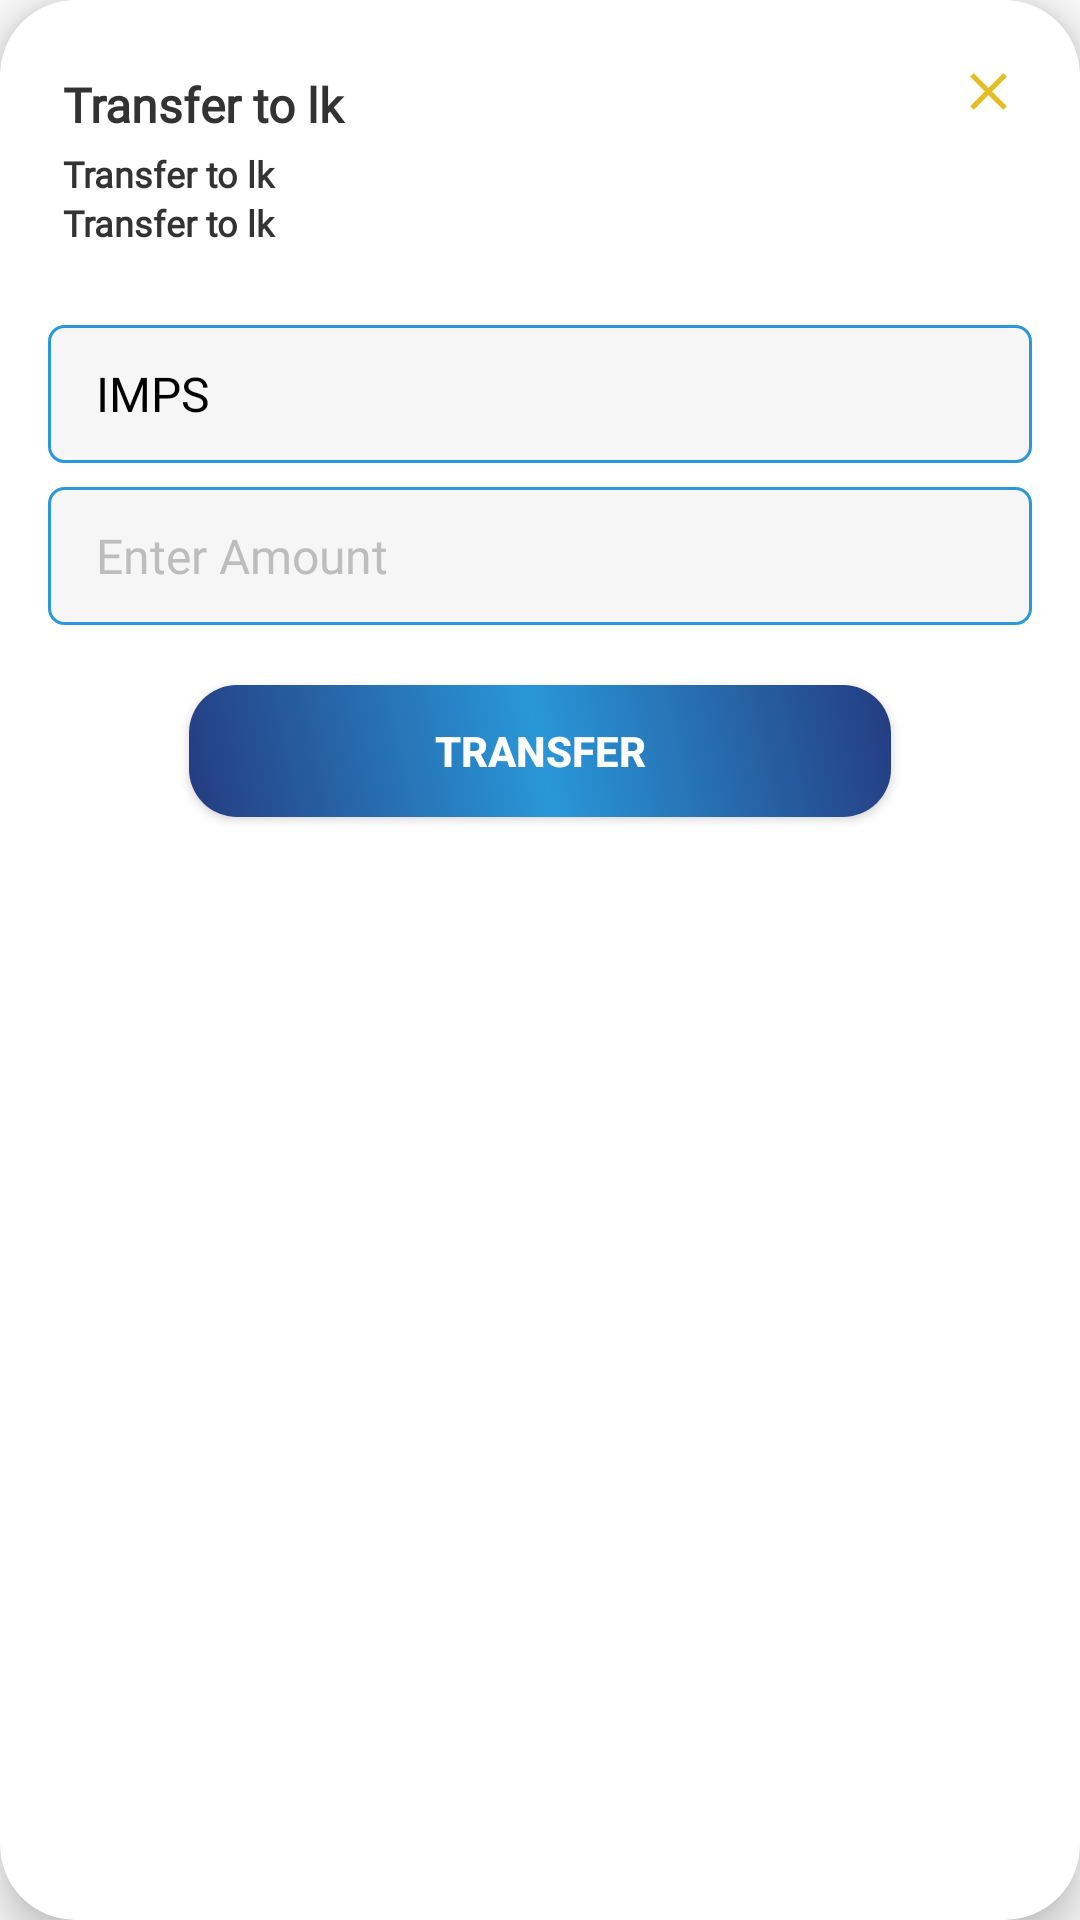

This screen was rendered from an Android layout file. Write that file and the resources it references.
<!-- AndroidManifest.xml: application theme AppTheme -->
<!-- res/layout/custom_layout.xml -->
<?xml version="1.0" encoding="utf-8"?>
<androidx.cardview.widget.CardView
    android:id="@+id/c1"
    android:layout_width="330dp"
    android:layout_height="wrap_content"
    android:layout_margin="45dp"
    android:elevation="40dp"
    android:shadowDx="@integer/material_motion_duration_medium_1"
    android:shadowDy="@integer/material_motion_duration_medium_2"
    android:shadowRadius="@integer/material_motion_duration_short_1"
    android:visibility="visible"
    app:cardCornerRadius="@dimen/txt_25sp"
    android:background="@color/background_main"
    app:cardElevation="8dp"
    android:layout_gravity="center"
    android:foregroundGravity="center"
    app:layout_anchorGravity="center"
    app:layout_constraintBottom_toBottomOf="parent"
    app:layout_constraintEnd_toEndOf="parent"
    app:layout_constraintStart_toStartOf="parent"
    app:layout_constraintTop_toTopOf="parent"
    xmlns:android="http://schemas.android.com/apk/res/android"
    xmlns:app="http://schemas.android.com/apk/res-auto">

    <androidx.constraintlayout.widget.ConstraintLayout
        android:layout_width="match_parent"
        android:layout_height="wrap_content">

        <ImageView
            android:id="@+id/imgClose"
            android:layout_width="45dp"
            android:layout_height="45dp"
            android:layout_marginTop="8dp"
            android:layout_marginEnd="8dp"
            android:foregroundGravity="center"
            android:gravity="center"
            android:padding="12dp"
            android:src="@drawable/baseline_close_24"
            android:background="@drawable/circul_white"
            android:textSize="16dp"
            app:layout_constraintBottom_toBottomOf="parent"
            app:layout_constraintEnd_toEndOf="parent"
            app:layout_constraintHorizontal_bias="1.0"
            app:layout_constraintStart_toStartOf="@+id/linearLayout"
            app:layout_constraintTop_toTopOf="parent"
            app:layout_constraintVertical_bias="0.0"
            app:tint="@color/red_btn_bg_color" />


        <LinearLayout
            android:id="@+id/linearLayout"
            android:layout_width="match_parent"
            android:layout_height="wrap_content"
            android:orientation="vertical"
            app:layout_constraintBottom_toBottomOf="parent"
            app:layout_constraintEnd_toEndOf="parent"
            app:layout_constraintStart_toStartOf="parent"
            app:layout_constraintTop_toTopOf="parent">

            <TextView
                android:id="@+id/txtTransferTo"
                android:layout_width="match_parent"
                android:layout_height="wrap_content"
                android:layout_gravity="center"
                android:layout_marginStart="14dp"
                android:layout_marginTop="24dp"
                android:fontFamily="@font/intel"
                android:foregroundGravity="center"
                android:gravity="center|start"
                android:text="Transfer to lk"
                android:textColor="@color/text_color"
                android:textSize="16dp"
                android:textStyle="bold" />

            <TextView
                android:id="@+id/txtAcNo"
                android:layout_width="match_parent"
                android:layout_height="wrap_content"
                android:layout_gravity="center"
                android:layout_marginStart="14dp"
                android:layout_marginTop="4dp"
                android:fontFamily="@font/intel"
                android:foregroundGravity="center"
                android:gravity="center|start"
                android:text="Transfer to lk"
                android:textColor="@color/text_color"
                android:textSize="12dp"
                android:textStyle="bold" />

            <TextView
                android:id="@+id/txtBankNo"
                android:layout_width="match_parent"
                android:layout_height="wrap_content"
                android:layout_gravity="center"
                android:layout_marginStart="14dp"
                android:fontFamily="@font/intel"
                android:foregroundGravity="center"
                android:gravity="center|start"
                android:text="Transfer to lk"
                android:textColor="@color/text_color"
                android:textSize="12dp"
                android:textStyle="bold" />

            <androidx.constraintlayout.widget.ConstraintLayout
                android:id="@+id/field1"
                android:layout_width="match_parent"
                android:layout_height="50dp"
                android:layout_marginStart="8dp"
                android:layout_marginTop="24dp"
                android:layout_marginEnd="8dp"
                android:clickable="true"
                android:orientation="horizontal"
                android:paddingTop="2dp"
                android:paddingBottom="2dp">

                <EditText
                    android:layout_width="match_parent"
                    android:layout_height="match_parent"
                    android:layout_marginStart="8dp"
                    android:layout_marginEnd="8dp"
                    android:background="@drawable/edit_txtbg"
                    android:clickable="true"
                    android:editable="false"
                    android:enabled="false"
                    android:fontFamily="@font/intel"
                    android:foregroundGravity="center"
                    android:gravity="center|start"
                    android:hint="Enter Member ID"
                    android:inputType="text"
                    android:paddingStart="16dp"
                    android:text="IMPS"
                    android:textColor="@color/black"
                    android:textColorHint="@color/txt_hint"
                    android:textSize="@dimen/text_nev"
                    app:layout_constraintBottom_toBottomOf="parent"
                    app:layout_constraintEnd_toEndOf="parent"
                    app:layout_constraintHorizontal_bias="1.0"
                    app:layout_constraintTop_toTopOf="parent" />


            </androidx.constraintlayout.widget.ConstraintLayout>

            <androidx.constraintlayout.widget.ConstraintLayout
                android:id="@+id/field2"
                android:layout_width="match_parent"
                android:layout_height="50dp"
                android:layout_marginStart="8dp"
                android:layout_marginTop="4dp"
                android:layout_marginEnd="8dp"
                android:clickable="true"
                android:orientation="horizontal"
                android:paddingTop="2dp"
                android:paddingBottom="2dp">

                <EditText
                    android:id="@+id/edtAmount"
                    android:layout_width="match_parent"
                    android:layout_height="match_parent"
                    android:layout_marginStart="8dp"
                    android:layout_marginEnd="8dp"
                    android:background="@drawable/edit_txtbg"
                    android:clickable="true"
                    android:fontFamily="@font/intel"
                    android:foregroundGravity="center"
                    android:gravity="center|start"
                    android:hint="Enter Amount"
                    android:inputType="number"
                    android:paddingStart="16dp"
                    android:textColor="@color/black"
                    android:textColorHint="@color/txt_hint"
                    android:textSize="@dimen/text_nev"
                    app:layout_constraintBottom_toBottomOf="parent"
                    app:layout_constraintEnd_toEndOf="parent"
                    app:layout_constraintHorizontal_bias="1.0"
                    app:layout_constraintTop_toTopOf="parent" />


            </androidx.constraintlayout.widget.ConstraintLayout>

            <RelativeLayout
                android:layout_width="match_parent"
                android:layout_height="60dp"
                android:layout_marginLeft="55dp"
                android:layout_marginTop="10dp"
                android:layout_marginRight="55dp">

                <androidx.cardview.widget.CardView
                    android:layout_width="match_parent"
                    android:layout_height="match_parent"
                    android:elevation="8dp"
                    android:layout_centerHorizontal="true"
                    android:layout_centerInParent="true"
                    android:layout_margin="8dp"
                    android:shadowColor="@color/gpvch_black"
                    app:cardCornerRadius="16dp">

                    <Button
                        android:id="@+id/btn_continue"
                        android:layout_width="match_parent"
                        android:layout_height="50dp"
                        android:layout_gravity="center"
                        android:background="@drawable/button_shape_no_fill"
                        android:elevation="8dp"
                        android:gravity="center"

                        android:padding="6dp"
                        android:text="Transfer"
                        android:textColor="@color/white"
                        android:textStyle="bold"
                        app:layout_constraintBottom_toBottomOf="parent"
                        app:layout_constraintEnd_toEndOf="parent"
                        app:layout_constraintStart_toStartOf="parent"
                        app:layout_constraintTop_toTopOf="parent" />

                </androidx.cardview.widget.CardView>
            </RelativeLayout>
            

            <LinearLayout
                android:layout_width="match_parent"
                android:layout_height="wrap_content"
                android:orientation="vertical"
                android:visibility="invisible">

                <TextView
                    android:layout_width="wrap_content"
                    android:layout_height="wrap_content"
                    android:layout_gravity="center"
                    android:layout_marginTop="12dp"
                    android:fontFamily="@font/intel"
                    android:foregroundGravity="center"
                    android:gravity="center"
                    android:text="By continue you agree"
                    android:textColor="@color/text_color"
                    android:textSize="12dp" />

                <TextView
                    android:layout_width="wrap_content"
                    android:layout_height="wrap_content"
                    android:layout_gravity="center"
                    android:layout_marginBottom="24dp"
                    android:fontFamily="@font/intel"
                    android:foregroundGravity="center"
                    android:gravity="center"
                    android:text=" TC &amp; Privacy Policay."
                    android:textColor="@color/theame_dark"
                    android:textSize="10dp" />

            </LinearLayout>

        </LinearLayout>


    </androidx.constraintlayout.widget.ConstraintLayout>


</androidx.cardview.widget.CardView>
<!-- resources referenced by this layout -->
<resources>
  <color name="background_main">#e5eff6</color>
  <color name="black">#FF000000</color>
  <color name="gpvch_black">#212642</color>
  <color name="red_btn_bg_color">#ffdd6b55</color>
  <color name="text_color">#333333</color>
  <color name="theame_dark">@color/theme_color2</color>
  <color name="txt_hint">#BDBDBD</color>
  <color name="white">#FFFFFFFF</color>
  <dimen name="text_nev">16dp </dimen>
  <dimen name="txt_25sp">25sp</dimen>
  <!-- drawable baseline_close_24 (drawable) -->
  <vector android:height="24dp" android:tint="#E3BE24"
      android:viewportHeight="24" android:viewportWidth="24"
      android:width="24dp" xmlns:android="http://schemas.android.com/apk/res/android">
      <path android:fillColor="@android:color/white" android:pathData="M19,6.41L17.59,5 12,10.59 6.41,5 5,6.41 10.59,12 5,17.59 6.41,19 12,13.41 17.59,19 19,17.59 13.41,12z"/>
  </vector>
  <!-- drawable button_shape_no_fill (drawable) -->
  <?xml version="1.0" encoding="utf-8"?>
  <shape xmlns:android="http://schemas.android.com/apk/res/android">
      
      <corners
          android:bottomLeftRadius="16dp"
          android:bottomRightRadius="16dp"
          android:topLeftRadius="16dp"
          android:topRightRadius="16dp" />
      <padding
          android:bottom="2dp"
          android:left="2dp"
          android:right="2dp"
          android:top="2dp" />
      <gradient
          android:angle="45"
          android:centerColor="@color/intro2"
          android:endColor="@color/intro3"
          android:startColor="@color/intro1" />
      
      
      
  </shape>
  <!-- drawable edit_txtbg (drawable) -->
  <?xml version="1.0" encoding="utf-8"?>
  <shape xmlns:android="http://schemas.android.com/apk/res/android" android:id="@+id/listview_background_shape">
      <stroke android:width="1dp" android:color="@color/background_main1" />
      <padding android:left="0dp"
          android:top="0dp"
          android:right="0dp"
          android:bottom="0dp" />
      <corners android:radius="5dp"/>
      <solid android:color="@color/button_bg" />
  
  </shape>
  <integer name="material_motion_duration_medium_1">200</integer>
  <integer name="material_motion_duration_medium_2">250</integer>
  <integer name="material_motion_duration_short_1">75</integer>
  <style name="AppTheme" parent="Theme.AppCompat.Light.NoActionBar">
          
          <item name="colorPrimary">@color/theme_color2</item>
          <item name="colorPrimaryDark">@color/theme_color2</item>
          <item name="colorAccent">@color/theame_dark</item>
          <item name="android:windowAnimationStyle">@style/CustomActivityAnimation</item>
  
      </style>
  <color name="theme_color2">#253b80</color>
  <color name="intro2">#2997d8</color>
  <color name="intro3">@color/theme_color2</color>
  <color name="intro1">@color/theme_color_light2</color>
  <color name="background_main1">#2997d8</color>
  <color name="button_bg">#F6F6F6</color>
  <style name="CustomActivityAnimation" parent="@android:style/Animation.Activity">
          <item name="android:activityOpenEnterAnimation">@anim/slide_in_right</item>
          <item name="android:activityOpenExitAnimation">@anim/slide_out_left</item>
          <item name="android:activityCloseEnterAnimation">@anim/slide_in_left</item>
          <item name="android:activityCloseExitAnimation">@anim/slide_out_right</item>
      </style>
  <color name="theme_color_light2">#253b80</color>
</resources>
